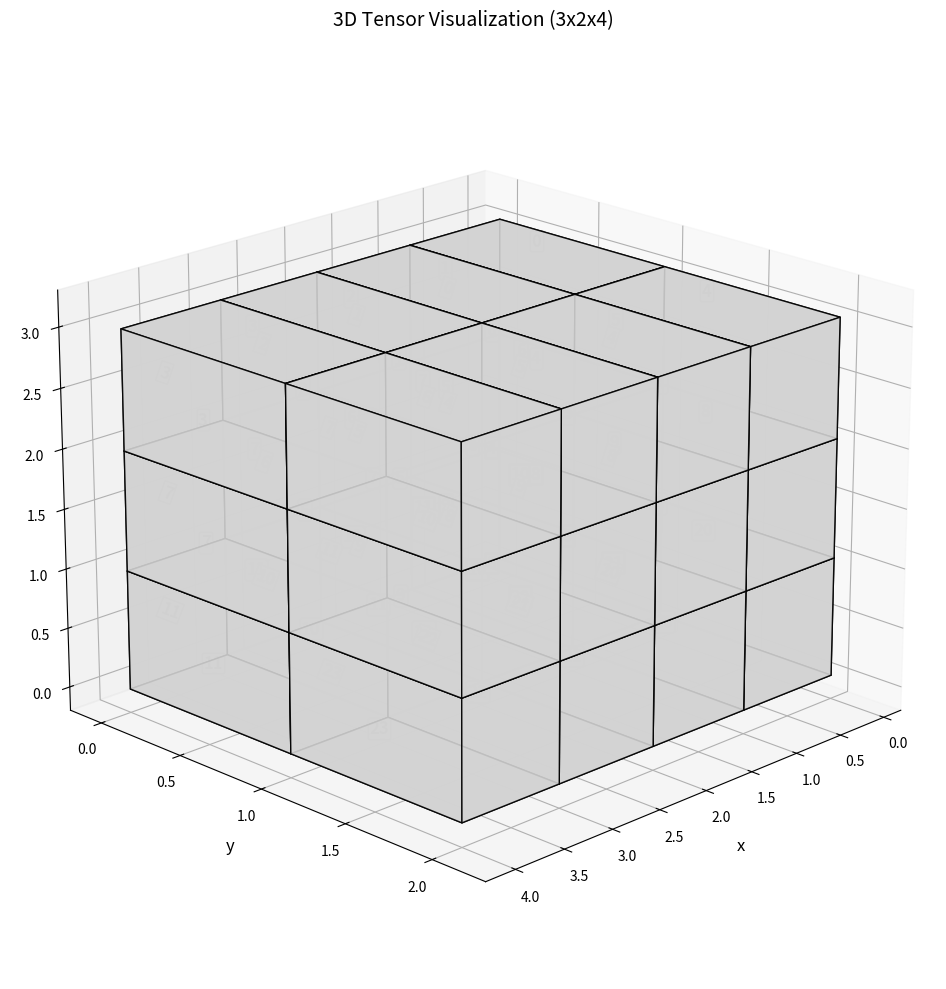

This figure's Python source:
import numpy as np
import matplotlib.pyplot as plt
from mpl_toolkits.mplot3d import Axes3D
from mpl_toolkits.mplot3d.art3d import Poly3DCollection
import matplotlib.patches as patches


def visualize_tensor_3d(tensor):
    """
    Visualize a 3D tensor as a 3D geometric representation with clear visible values on faces

    Args:
        tensor: A 3D numpy array
    """
    # Get tensor dimensions
    depth, height, width = tensor.shape

    # Create figure and 3D axes
    fig = plt.figure(figsize=(12, 10))
    ax = fig.add_subplot(111, projection='3d')

    # Define the vertices of each cube in the tensor
    def get_cube_vertices(x, y, z):
        vertices = np.array([
            [x, y, z], [x + 1, y, z], [x + 1, y + 1, z], [x, y + 1, z],
            [x, y, z + 1], [x + 1, y, z + 1], [x + 1, y + 1, z + 1], [x, y + 1, z + 1]
        ])
        return vertices

    # Define faces for each cube
    def get_cube_faces(vertices):
        faces = [
            [vertices[0], vertices[1], vertices[2], vertices[3]],  # bottom
            [vertices[4], vertices[5], vertices[6], vertices[7]],  # top
            [vertices[0], vertices[1], vertices[5], vertices[4]],  # front
            [vertices[2], vertices[3], vertices[7], vertices[6]],  # back
            [vertices[0], vertices[3], vertices[7], vertices[4]],  # left
            [vertices[1], vertices[2], vertices[6], vertices[5]]  # right
        ]
        return faces

    def add_text_with_background(ax, x, y, z, text, ha='center', va='center', zdir=None):
        """Helper function to add text with white background"""
        if zdir is None:
            ax.text(x, y, z, text,
                    horizontalalignment=ha,
                    verticalalignment=va,
                    color='black',
                    fontsize=12,
                    fontweight='bold',
                    bbox=dict(facecolor='white', alpha=0.8, edgecolor='black', pad=1))
        else:
            ax.text(x, y, z, text,
                    horizontalalignment=ha,
                    verticalalignment=va,
                    color='black',
                    fontsize=12,
                    fontweight='bold',
                    zdir=zdir,
                    bbox=dict(facecolor='white', alpha=0.8, edgecolor='black', pad=1))

    # Plot from back to front to handle overlapping correctly
    for z in reversed(range(depth)):
        for y in reversed(range(height)):
            for x in reversed(range(width)):
                vertices = get_cube_vertices(x, y, z)
                faces = get_cube_faces(vertices)

                # Create nearly opaque cube
                cube = Poly3DCollection(faces, alpha=0.9)
                cube.set_facecolor('lightgray')
                cube.set_edgecolor('black')
                ax.add_collection3d(cube)

                value = str(tensor[z, y, x])

                # Top face - slightly above the surface
                add_text_with_background(ax, x + 0.5, y + 0.5, z + 1.05,
                                         value,
                                         ha='center',
                                         va='bottom')

                # Right face - slightly to the right of the surface
                add_text_with_background(ax, x + 1.05, y + 0.5, z + 0.5,
                                         value,
                                         ha='left',
                                         va='center')

                # Front face - slightly in front of the surface
                add_text_with_background(ax, x + 0.5, y - 0.05, z + 0.5,
                                         value,
                                         ha='center',
                                         va='center',
                                         zdir='y')

    # Set axis labels with increased font size
    ax.set_xlabel('x', fontsize=12, labelpad=10)
    ax.set_ylabel('y', fontsize=12, labelpad=10)
    ax.set_zlabel('z', fontsize=12, labelpad=10)

    # Set axis limits with more padding to accommodate offset text
    ax.set_xlim(-0.2, width + 0.3)
    ax.set_ylim(-0.2, height + 0.3)
    ax.set_zlim(-0.2, depth + 0.3)

    # Adjust view angle for better visualization
    ax.view_init(elev=20, azim=45)

    # Add grid with custom style
    ax.grid(True, linestyle='--', alpha=0.6)

    # Set title with increased font size
    plt.title(f'3D Tensor Visualization ({depth}x{height}x{width})', fontsize=14, pad=20)
    plt.tight_layout()
    plt.show()


# Example usage with the tensor from the image
example_tensor = np.array([
    [[8, 9, 10, 11],
     [20, 21, 22, 23]],

    [[4, 5, 6, 7],
     [8, 9, 10, 11]],

    [[0, 1, 2, 3],
     [4, 5, 6, 7]]
])

visualize_tensor_3d(example_tensor)
